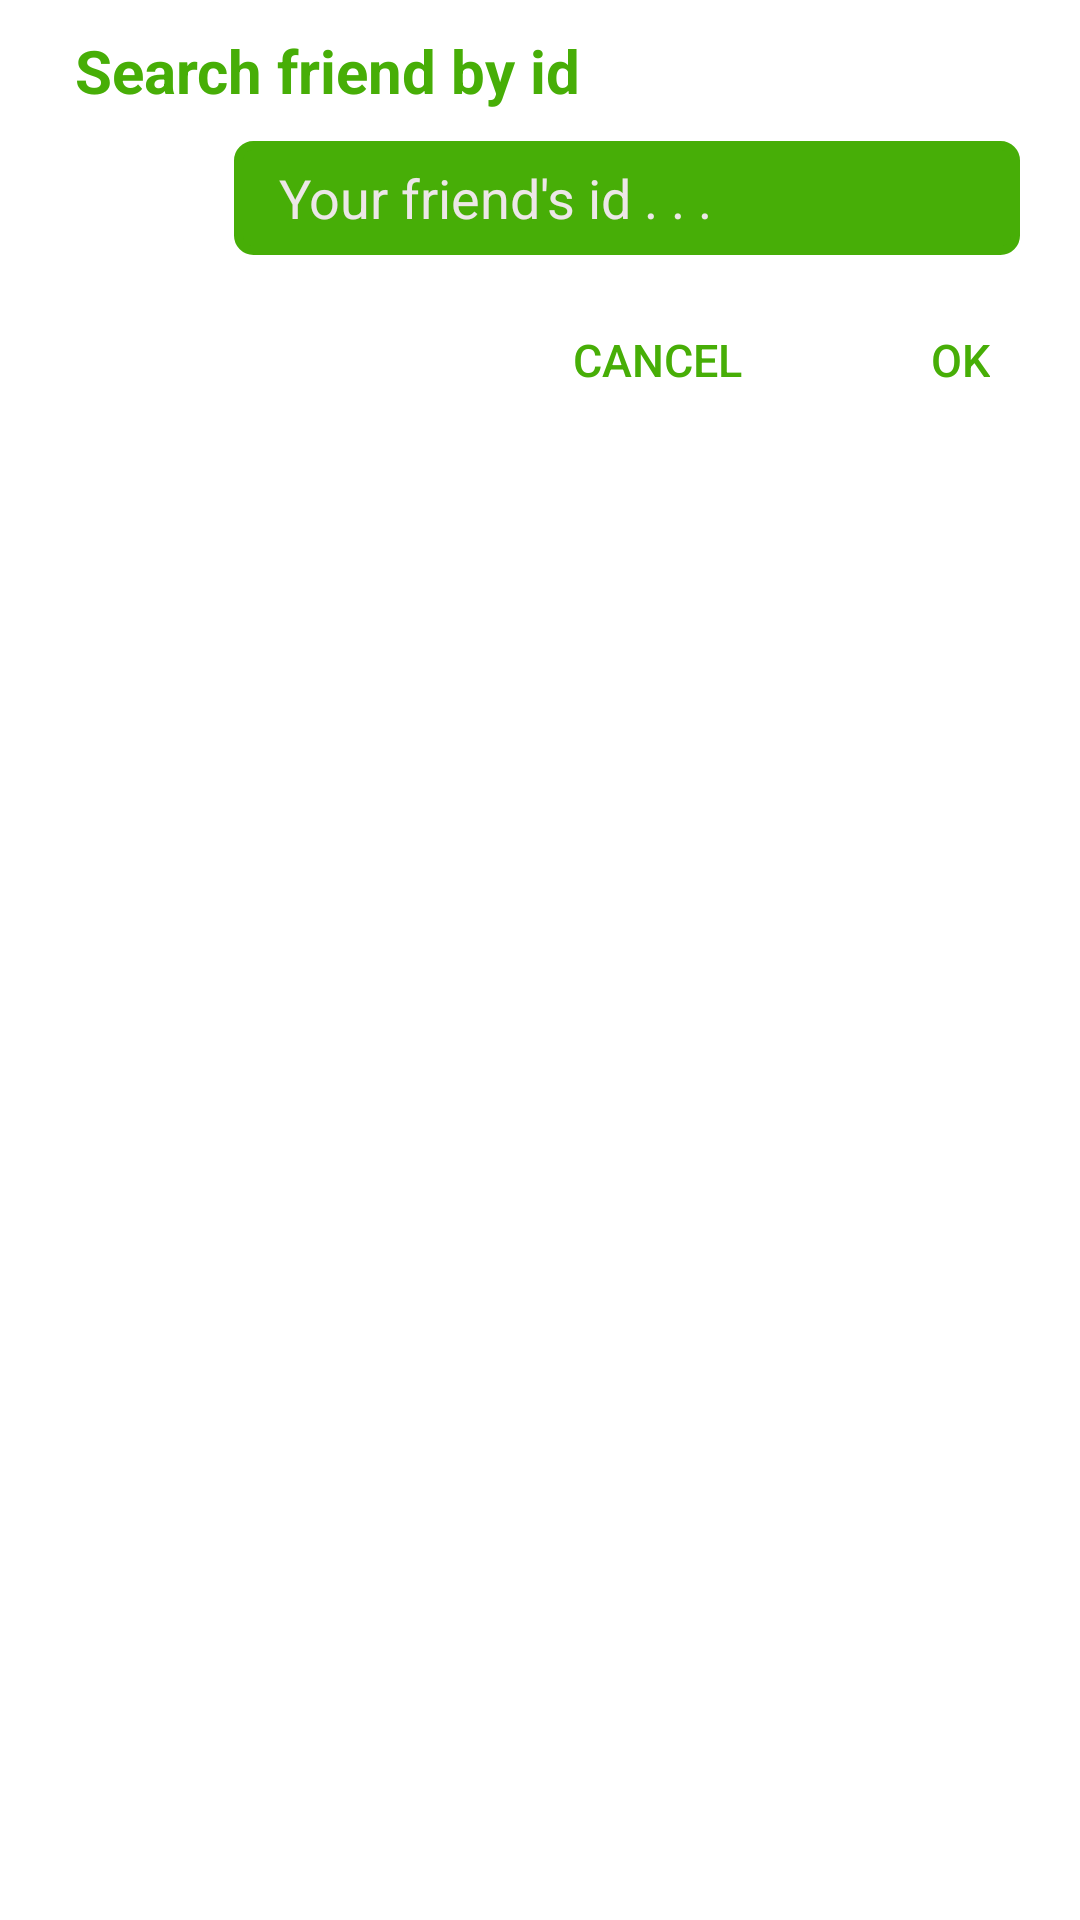

Android layout source for this screen:
<!-- AndroidManifest.xml: application theme AppTheme -->
<!-- res/layout/dialong_test.xml -->
<?xml version="1.0" encoding="utf-8"?>
<LinearLayout
    xmlns:android="http://schemas.android.com/apk/res/android"
    android:layout_width="350dp"
    android:layout_gravity="center_horizontal"
    android:orientation="vertical"
    android:background="@color/colorWhite"
    android:backgroundTint="@color/colorWhite"
    android:layout_height="wrap_content">
    <LinearLayout
        android:layout_width="match_parent"
        android:layout_height="wrap_content"
        android:background="@color/colorWhite"
        android:backgroundTint="@color/colorWhite"
        android:padding="10dp"
        android:orientation="vertical">

        <TextView
            android:layout_width="match_parent"
            android:layout_height="wrap_content"
            android:background="@color/colorWhite"
            android:textColor="@color/colorNewBlue"
            android:text="Search friend by id"
            android:textStyle="bold"
            android:textSize="20dp"
            android:layout_marginLeft="15dp"/>
        <LinearLayout
            android:layout_width="match_parent"
            android:layout_height="wrap_content"
            android:background="@color/colorWhite"
            android:orientation="vertical">

            <LinearLayout
                android:layout_width="match_parent"
                android:layout_height="wrap_content"
                android:padding="10dp"
                android:orientation="horizontal">
                <ImageView
                    android:layout_width="38dp"
                    android:layout_marginLeft="5dp"
                    android:backgroundTint="@color/colorWhite"
                    android:background="@drawable/bg_message"
                    android:layout_height="38dp"
                    android:src="@drawable/logo"/>
                <EditText
                    android:layout_width="match_parent"
                    android:layout_height="38dp"
                    android:hint="Your friend's id . . ."
                    android:layout_marginLeft="15dp"
                    android:paddingLeft="15dp"
                    android:inputType="number"
                    android:id="@+id/editTextTestIdSearch"
                    android:textColorHint="@color/colorGray"
                    android:textColor="@color/colorWhite"
                    android:background="@drawable/bg_message"
                    android:backgroundTint="@color/colorNewBlue"/>
            </LinearLayout>
            <LinearLayout
                android:layout_width="match_parent"
                android:layout_height="50dp"
                android:background="@color/colorWhite"
                android:layout_marginRight="10dp"
                android:backgroundTint="@color/colorWhite"
                android:orientation="horizontal">
                <Button
                    android:layout_width="0dp"
                    android:layout_height="match_parent"
                    android:layout_weight="3"
                    android:text="CANCEL"
                    android:textSize="15dp"
                    android:gravity="right|center"
                    android:id="@+id/btnTestCancel"
                    android:padding="10dp"
                    android:textAllCaps="false"
                    android:textColor="@color/colorNewBlue"
                    android:background="@color/colorWhite"
                    android:backgroundTint="@color/colorWhite"/>
                <Button
                    android:layout_width="0dp"
                    android:layout_height="match_parent"
                    android:layout_weight="1"
                    android:textAllCaps="false"
                    android:textSize="15dp"
                    android:gravity="right|center"
                    android:padding="10dp"
                    android:id="@+id/btnTestOk"
                    android:text="OK"
                    android:textColor="@color/colorNewBlue"
                    android:backgroundTint="@color/colorWhite"
                    android:background="@color/colorWhite"/>
            </LinearLayout>
        </LinearLayout>
    </LinearLayout>





</LinearLayout>
<!-- resources referenced by this layout -->
<resources>
  <color name="colorGray">#ece7e7</color>
  <color name="colorNewBlue">#47ae07</color>
  <color name="colorWhite">#ffffff</color>
  <!-- drawable bg_message (drawable) -->
  <?xml version="1.0" encoding="utf-8"?>
  <shape xmlns:android="http://schemas.android.com/apk/res/android"
      android:shape="rectangle">
      <corners android:radius="5dp"></corners>
      <solid android:color="@color/colorGray"></solid>
      <stroke android:width="3dp"
          android:color="@color/colorGray"></stroke>
  
  </shape>
  <style name="AppTheme" parent="Theme.AppCompat.Light.NoActionBar">
          
          <item name="colorPrimary">@color/colorNewBlue</item>
          <item name="colorPrimaryDark">@color/colorNewBlue</item>
          <item name="colorAccent">@color/colorNewBlue</item>
      </style>
</resources>
